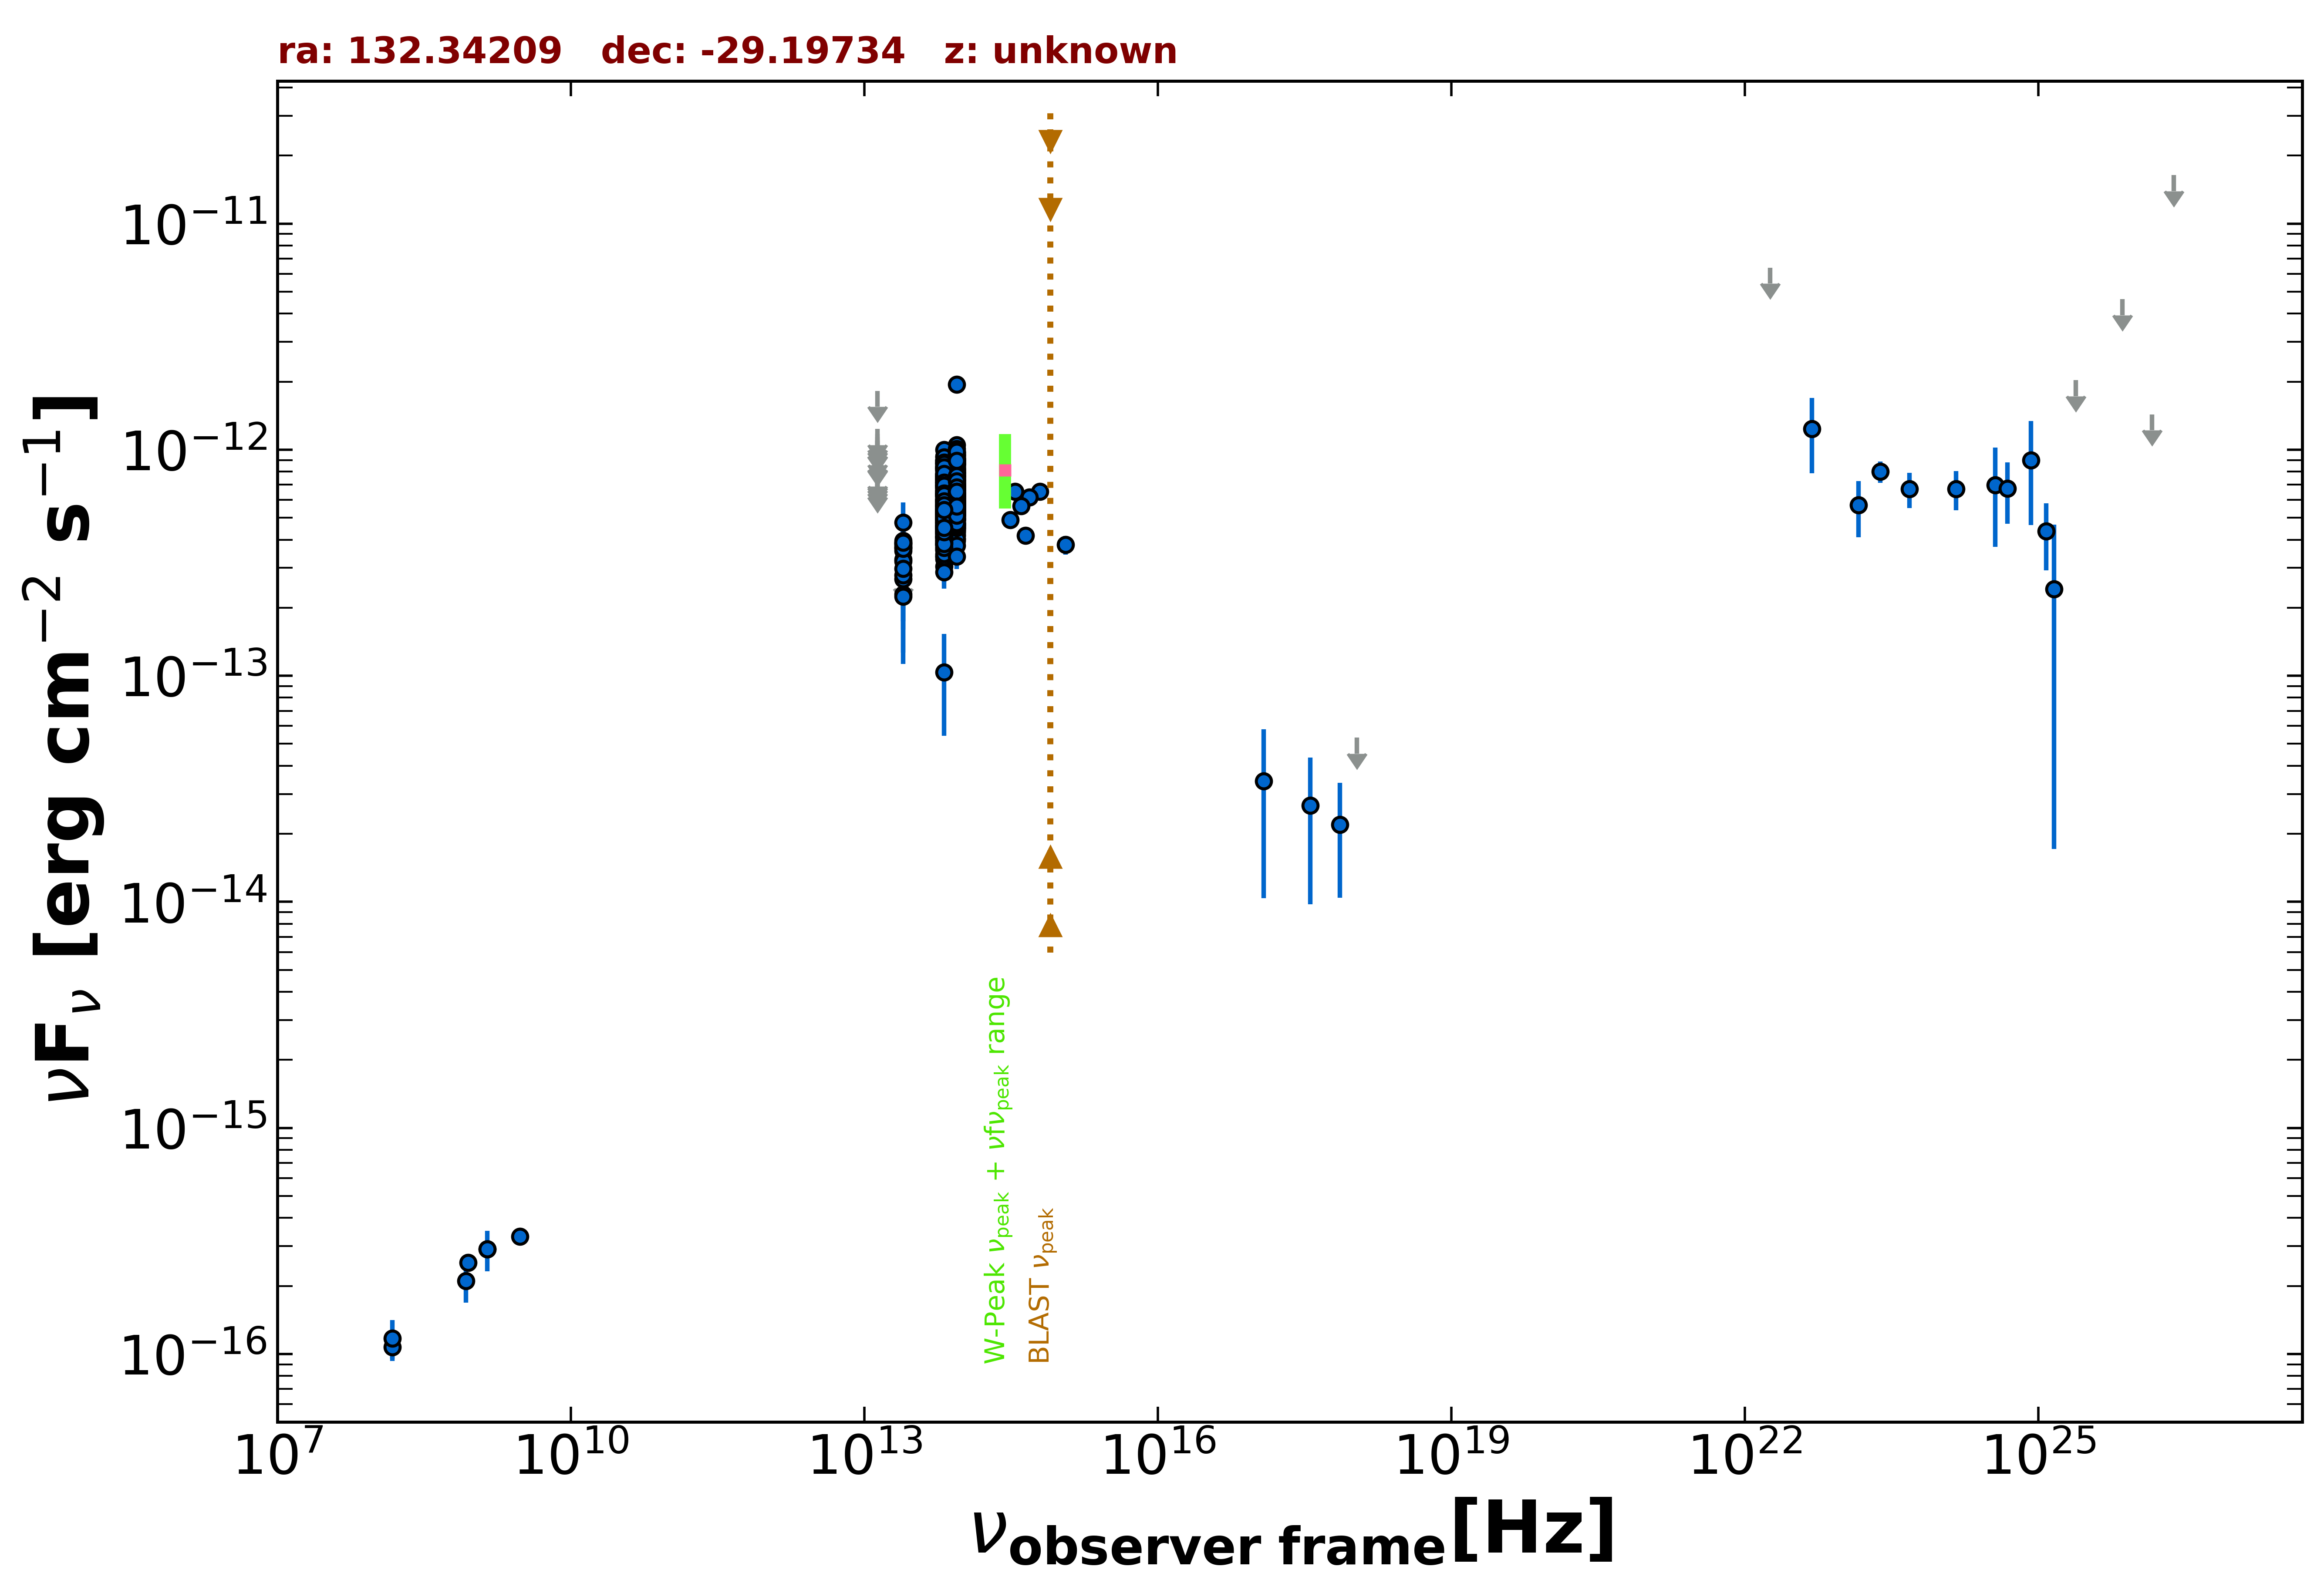

The table this chart was drawn from, first rows:
freq., flux, err_flux, MJD_start, MJD_end, flag, catalog, reference
1.400e+09, 2.912e-16, 1.120e-17, 55000, 55000, , NVSS, Condon et al. 1998  AJ  115  1693
8.870e+08, 2.537e-16, 2.305e-17, 55000, 55000, , RACS, Hale et al. 2021  PASA  38  e058
3.000e+09, 3.316e-16, 6.900e-18, 55000, 55000, , VLASSQL, Gordon et al. 2021  ApJS  255  30
7.253e+17, 2.199e-14, 1.158e-14, 55000, 55000, , 2SXPS, Evans et al. 2020  ApJS  247  54
1.209e+17, 3.415e-14, 2.375e-14, 55000, 55000, , 2SXPS, Evans et al. 2020  ApJS  247  54
3.627e+17, 2.664e-14, 1.689e-14, 55000, 55000, , 2SXPS, Evans et al. 2020  ApJS  247  54
1.088e+18, 5.329e-14, 0.000e+00, 55000, 55000, UL, 2SXPS, Evans et al. 2020  ApJS  247  54
1.500e+08, 1.074e-16, 1.230e-17, 55000, 55000, , TGSS150, Intema et al. 2017  A&A  598  A781
8.817e+13, 5.687e-13, 2.850e-15, 55000, 55000, , UNWISE, Schlafly et al. 2019  ApJS  240  30
6.517e+13, 4.941e-13, 3.950e-15, 55000, 55000, , UNWISE, Schlafly et al. 2019  ApJS  240  30
8.817e+13, 5.635e-13, 1.455e-14, 55000, 55000, , WISE, Wright et al. 2010  AJ  140  1868
6.517e+13, 5.237e-13, 1.445e-14, 55000, 55000, , WISE, Wright et al. 2010  AJ  140  1868
2.498e+13, 3.274e-13, 3.110e-14, 55000, 55000, , WISE, Wright et al. 2010  AJ  140  1868
1.363e+13, 2.637e-13, 1.091e-13, 55000, 55000, , WISE, Wright et al. 2010  AJ  140  1868
8.817e+13, 5.835e-13, 2.685e-14, 56983, 56983, , NEOWISE, Mainzer et al. 2014  ApJ  792  30
6.517e+13, 4.667e-13, 4.045e-14, 56983, 56983, , NEOWISE, Mainzer et al. 2014  ApJ  792  30
8.817e+13, 5.830e-13, 2.955e-14, 56983, 56983, , NEOWISE, Mainzer et al. 2014  ApJ  792  30
6.517e+13, 4.910e-13, 4.480e-14, 56983, 56983, , NEOWISE, Mainzer et al. 2014  ApJ  792  30
8.817e+13, 5.624e-13, 3.470e-14, 56983, 56983, , NEOWISE, Mainzer et al. 2014  ApJ  792  30
6.517e+13, 4.838e-13, 4.060e-14, 56983, 56983, , NEOWISE, Mainzer et al. 2014  ApJ  792  30
8.817e+13, 5.106e-13, 2.870e-14, 56983, 56983, , NEOWISE, Mainzer et al. 2014  ApJ  792  30
6.517e+13, 4.091e-13, 4.075e-14, 56983, 56983, , NEOWISE, Mainzer et al. 2014  ApJ  792  30
8.817e+13, 4.262e-13, 2.830e-14, 56983, 56983, , NEOWISE, Mainzer et al. 2014  ApJ  792  30
6.517e+13, 6.267e-13, 7.405e-14, 56983, 56983, , NEOWISE, Mainzer et al. 2014  ApJ  792  30
8.817e+13, 5.421e-13, 3.095e-14, 56983, 56983, , NEOWISE, Mainzer et al. 2014  ApJ  792  30
6.517e+13, 4.565e-13, 3.830e-14, 56983, 56983, , NEOWISE, Mainzer et al. 2014  ApJ  792  30
8.817e+13, 4.196e-13, 3.170e-14, 56983, 56983, , NEOWISE, Mainzer et al. 2014  ApJ  792  30
6.517e+13, 3.940e-13, 7.115e-14, 56983, 56983, , NEOWISE, Mainzer et al. 2014  ApJ  792  30
8.817e+13, 5.351e-13, 2.860e-14, 56983, 56983, , NEOWISE, Mainzer et al. 2014  ApJ  792  30
6.517e+13, 4.754e-13, 3.815e-14, 56983, 56983, , NEOWISE, Mainzer et al. 2014  ApJ  792  30
8.817e+13, 5.134e-13, 3.220e-14, 56983, 56983, , NEOWISE, Mainzer et al. 2014  ApJ  792  30
6.517e+13, 4.474e-13, 4.250e-14, 56983, 56983, , NEOWISE, Mainzer et al. 2014  ApJ  792  30
8.817e+13, 5.158e-13, 3.045e-14, 56983, 56983, , NEOWISE, Mainzer et al. 2014  ApJ  792  30
6.517e+13, 4.284e-13, 4.070e-14, 56983, 56983, , NEOWISE, Mainzer et al. 2014  ApJ  792  30
8.817e+13, 5.376e-13, 3.170e-14, 56983, 56983, , NEOWISE, Mainzer et al. 2014  ApJ  792  30
6.517e+13, 6.922e-13, 4.915e-14, 56983, 56983, , NEOWISE, Mainzer et al. 2014  ApJ  792  30
8.817e+13, 4.726e-13, 3.355e-14, 56983, 56983, , NEOWISE, Mainzer et al. 2014  ApJ  792  30
6.517e+13, 4.515e-13, 3.915e-14, 56983, 56983, , NEOWISE, Mainzer et al. 2014  ApJ  792  30
8.817e+13, 5.873e-13, 3.355e-14, 56983, 56983, , NEOWISE, Mainzer et al. 2014  ApJ  792  30
6.517e+13, 5.266e-13, 4.955e-14, 56983, 56983, , NEOWISE, Mainzer et al. 2014  ApJ  792  30
8.817e+13, 6.887e-13, 4.255e-14, 58076, 58076, , NEOWISE, Mainzer et al. 2014  ApJ  792  30
6.517e+13, 5.280e-13, 6.090e-14, 58076, 58076, , NEOWISE, Mainzer et al. 2014  ApJ  792  30
8.817e+13, 6.875e-13, 3.610e-14, 58076, 58076, , NEOWISE, Mainzer et al. 2014  ApJ  792  30
6.517e+13, 5.990e-13, 3.920e-14, 58076, 58076, , NEOWISE, Mainzer et al. 2014  ApJ  792  30
8.817e+13, 6.712e-13, 3.460e-14, 58076, 58076, , NEOWISE, Mainzer et al. 2014  ApJ  792  30
6.517e+13, 6.383e-13, 4.115e-14, 58076, 58076, , NEOWISE, Mainzer et al. 2014  ApJ  792  30
8.817e+13, 5.766e-13, 3.400e-14, 58076, 58076, , NEOWISE, Mainzer et al. 2014  ApJ  792  30
6.517e+13, 5.217e-13, 6.360e-14, 58076, 58076, , NEOWISE, Mainzer et al. 2014  ApJ  792  30
8.817e+13, 6.293e-13, 4.295e-14, 58076, 58076, , NEOWISE, Mainzer et al. 2014  ApJ  792  30
6.517e+13, 6.395e-13, 5.190e-14, 58076, 58076, , NEOWISE, Mainzer et al. 2014  ApJ  792  30
8.817e+13, 6.887e-13, 3.240e-14, 58076, 58076, , NEOWISE, Mainzer et al. 2014  ApJ  792  30
6.517e+13, 4.914e-13, 5.490e-14, 58076, 58076, , NEOWISE, Mainzer et al. 2014  ApJ  792  30
8.817e+13, 6.547e-13, 3.255e-14, 58076, 58076, , NEOWISE, Mainzer et al. 2014  ApJ  792  30
6.517e+13, 5.398e-13, 5.825e-14, 58076, 58076, , NEOWISE, Mainzer et al. 2014  ApJ  792  30
8.817e+13, 5.143e-13, 2.655e-14, 56792, 56792, , NEOWISE, Mainzer et al. 2014  ApJ  792  30
6.517e+13, 5.266e-13, 4.520e-14, 56792, 56792, , NEOWISE, Mainzer et al. 2014  ApJ  792  30
8.817e+13, 5.302e-13, 2.785e-14, 56792, 56792, , NEOWISE, Mainzer et al. 2014  ApJ  792  30
6.517e+13, 4.540e-13, 5.830e-14, 56792, 56792, , NEOWISE, Mainzer et al. 2014  ApJ  792  30
8.817e+13, 5.182e-13, 2.915e-14, 56792, 56792, , NEOWISE, Mainzer et al. 2014  ApJ  792  30
6.517e+13, 5.642e-13, 3.950e-14, 56792, 56792, , NEOWISE, Mainzer et al. 2014  ApJ  792  30
... 680 more rows
